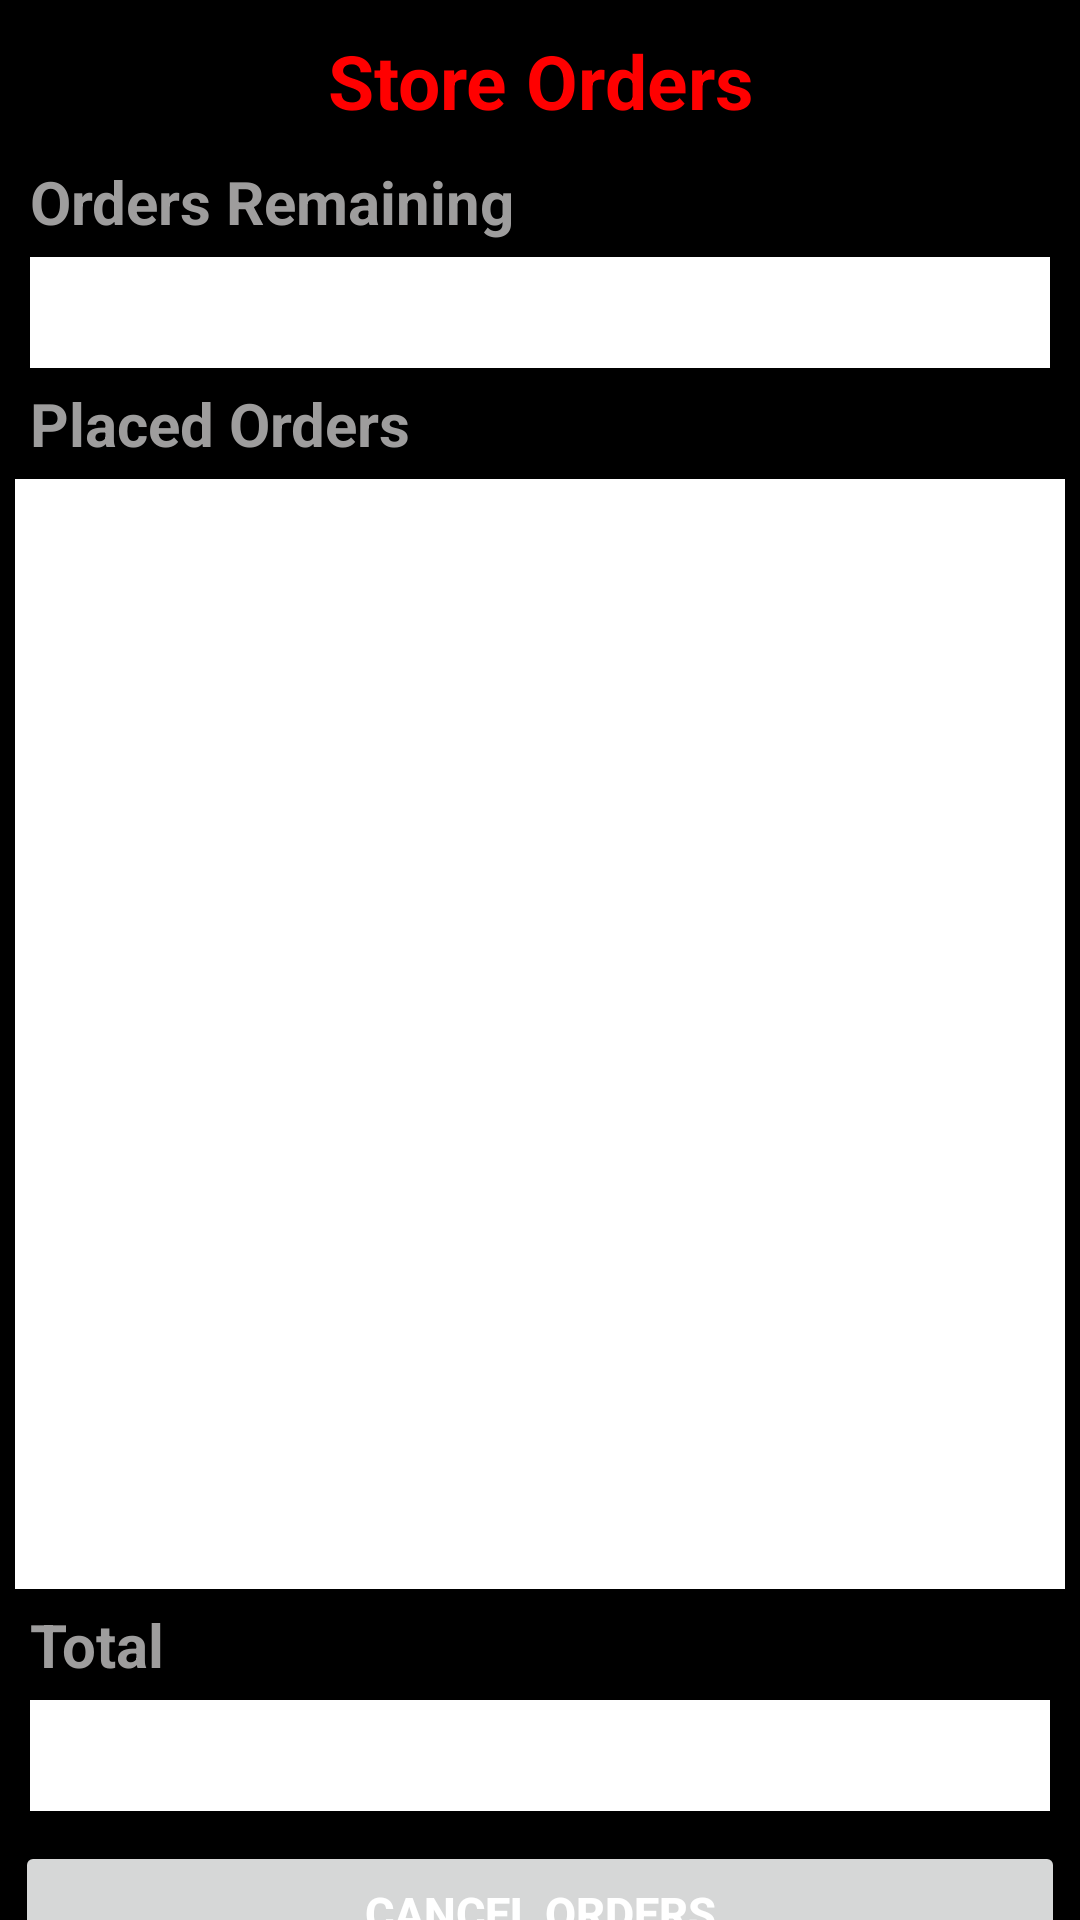

Produce the Android XML layout that renders to this screen, including the resource entries it uses.
<!-- AndroidManifest.xml: application theme Theme.RUPizzeria -->
<!-- res/layout/activity_store_orders.xml -->
<?xml version="1.0" encoding="utf-8"?>
<androidx.constraintlayout.widget.ConstraintLayout xmlns:android="http://schemas.android.com/apk/res/android"
    xmlns:app="http://schemas.android.com/apk/res-auto"
    xmlns:tools="http://schemas.android.com/tools"
    android:layout_width="match_parent"
    android:layout_height="match_parent"
    android:background="@color/black"
    tools:context=".StoreOrdersActivity">

    <ScrollView
        android:layout_width="match_parent"
        android:layout_height="match_parent">

        <LinearLayout
            android:id="@+id/tableLayout"
            android:layout_width="match_parent"
            android:layout_height="wrap_content"
            android:orientation="vertical">

            <TextView
                android:id="@+id/title"
                android:layout_width="match_parent"
                android:layout_height="wrap_content"
                android:layout_margin="5sp"
                android:gravity="center"
                android:padding="5sp"
                android:text="@string/store_orders"
                android:textColor="@color/red"
                android:textSize="25sp"
                android:textStyle="bold" />

            <LinearLayout
                android:layout_width="match_parent"
                android:layout_height="wrap_content"
                android:orientation="vertical">

                <TextView
                    android:id="@+id/ordersRemainingTextView"
                    android:layout_width="match_parent"
                    android:layout_height="wrap_content"
                    android:layout_marginStart="10sp"
                    android:gravity="start"
                    android:labelFor="@id/ordersRemainingEditText"
                    android:text="@string/ordersRemaining"
                    android:textColor="@color/gray"
                    android:textSize="20sp"
                    android:textStyle="bold" />

                <EditText
                    android:id="@+id/ordersRemainingEditText"
                    android:layout_width="match_parent"
                    android:layout_height="wrap_content"
                    android:layout_marginStart="10sp"
                    android:layout_marginTop="5sp"
                    android:layout_marginEnd="10sp"
                    android:layout_marginBottom="5sp"
                    android:background="@color/white"
                    android:inputType="none"
                    android:padding="5sp"
                    android:textColor="@color/black"
                    android:textSize="20sp"
                    android:textStyle="bold"
                    tools:ignore="Autofill,TextFields,DuplicateSpeakableTextCheck" />
            </LinearLayout>

            <LinearLayout
                android:layout_width="match_parent"
                android:layout_height="wrap_content"
                android:orientation="vertical">

                <TextView
                    android:id="@+id/placedOrdersTextView"
                    android:layout_width="match_parent"
                    android:layout_height="wrap_content"
                    android:layout_marginStart="10sp"
                    android:gravity="start"
                    android:labelFor="@id/placedPizzasListView"
                    android:text="@string/placedOrders"
                    android:textColor="@color/gray"
                    android:textSize="20sp"
                    android:textStyle="bold" />

                <ListView
                    android:id="@+id/placedOrdersListView"
                    android:layout_width="match_parent"
                    android:layout_height="370sp"
                    android:layout_margin="5sp"
                    android:background="@color/white"
                    android:padding="5sp"
                    android:popupBackground="@color/gray"
                    android:textColor="@color/black"
                    android:textSize="15sp"
                    android:textStyle="bold" />

            </LinearLayout>

            <LinearLayout
                android:layout_width="match_parent"
                android:layout_height="match_parent"
                android:orientation="vertical">

                <TextView
                    android:id="@+id/totalTextView"
                    android:layout_width="match_parent"
                    android:layout_height="wrap_content"
                    android:layout_marginStart="10sp"
                    android:gravity="start"
                    android:labelFor="@id/totalEditText"
                    android:text="@string/total"
                    android:textColor="@color/gray"
                    android:textSize="20sp"
                    android:textStyle="bold" />

                <EditText
                    android:id="@+id/totalEditText"
                    android:layout_width="match_parent"
                    android:layout_height="wrap_content"
                    android:layout_marginStart="10sp"
                    android:layout_marginTop="5sp"
                    android:layout_marginEnd="10sp"
                    android:layout_marginBottom="5sp"
                    android:background="@color/white"
                    android:inputType="none"
                    android:padding="5sp"
                    android:textColor="@color/black"
                    android:textSize="20sp"
                    android:textStyle="bold"
                    tools:ignore="Autofill,SpeakableTextPresentCheck,DuplicateSpeakableTextCheck" />
            </LinearLayout>

            <Button
                android:id="@+id/cancelOrdersButton"
                android:layout_width="match_parent"
                android:layout_height="0dp"
                android:layout_margin="5sp"
                android:layout_weight="1"
                android:text="@string/cancelOrders"
                android:textColor="@color/white"
                android:textSize="15sp"
                android:textStyle="bold"
                tools:ignore="ButtonStyle" />

            <Button
                android:id="@+id/mainButton"
                android:layout_width="match_parent"
                android:layout_height="wrap_content"
                android:layout_margin="5sp"
                android:text="@string/backToMain" />

        </LinearLayout>
    </ScrollView>

</androidx.constraintlayout.widget.ConstraintLayout>
<!-- resources referenced by this layout -->
<resources>
  <color name="black">#FF000000</color>
  <color name="gray">#9E9D9D</color>
  <color name="red">#FF0000</color>
  <color name="white">#FFFFFFFF</color>
  <string name="backToMain">Back to Homepage</string>
  <string name="cancelOrders">Cancel Orders</string>
  <string name="ordersRemaining">Orders Remaining</string>
  <string name="placedOrders">Placed Orders</string>
  <string name="store_orders">Store Orders</string>
  <string name="total">Total</string>
  <style name="Theme.RUPizzeria" parent="Theme.MaterialComponents.DayNight.NoActionBar">
          
          <item name="colorPrimary">#FF0000</item>
          <item name="colorPrimaryVariant">@color/black</item>
          <item name="colorOnPrimary">@color/white</item>
          
          <item name="colorSecondary">#F44336</item>
          <item name="colorSecondaryVariant">#FF9800</item>
          <item name="colorOnSecondary">#4CAF50</item>
          
          <item name="android:statusBarColor">?attr/colorPrimaryVariant</item>
          
      </style>
</resources>
